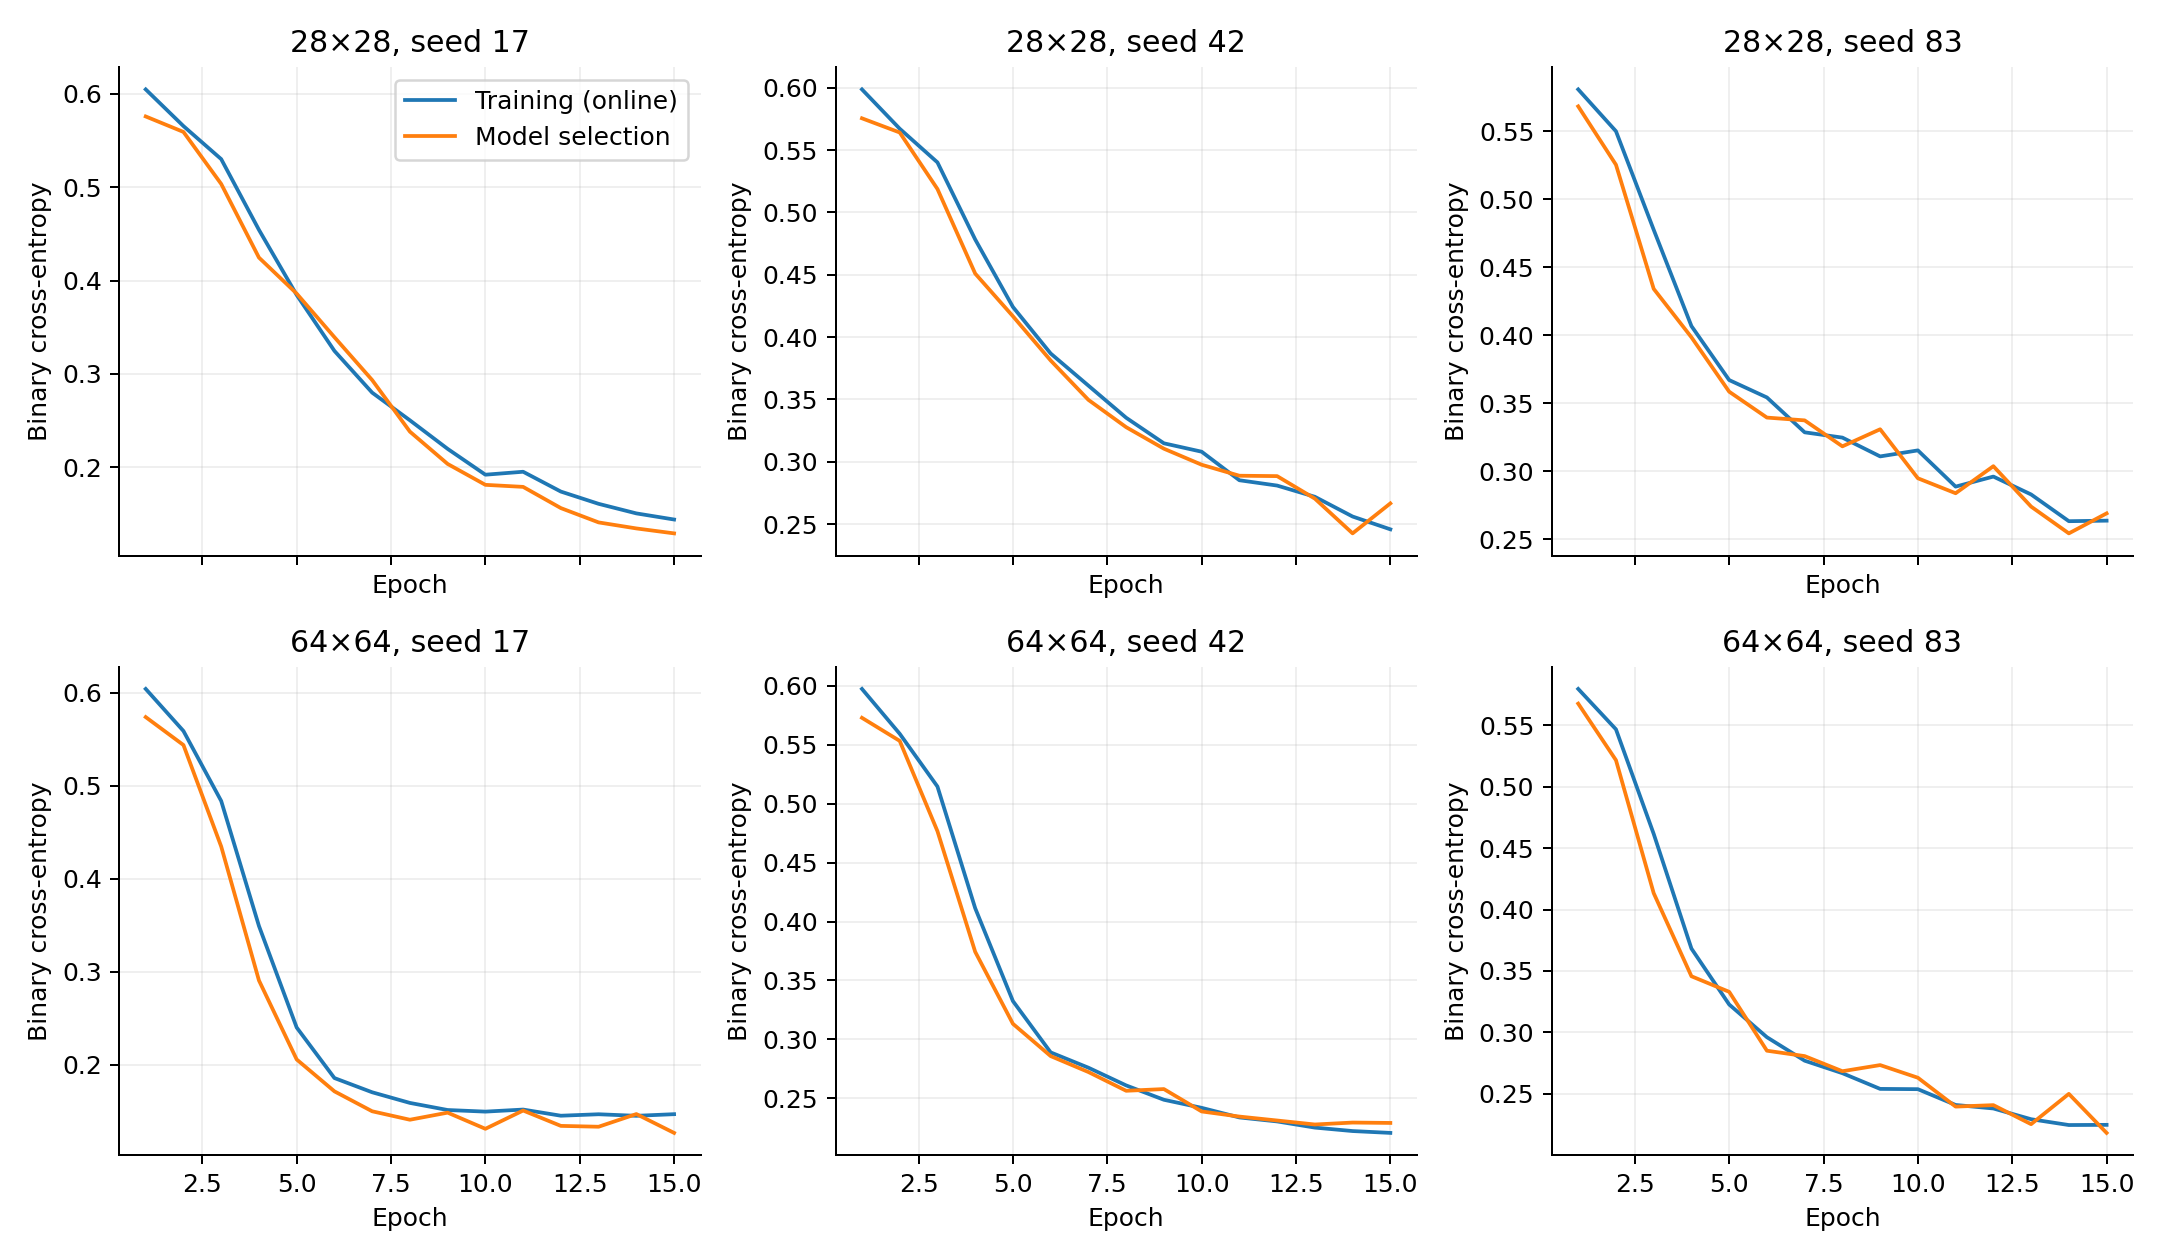

Source data for this figure (header and first rows):
resolution, seed, epoch, training_online_bce, selection_bce
28, 17, 1, 0.6049, 0.5759
28, 17, 2, 0.5656, 0.5593
28, 17, 3, 0.5301, 0.5035
28, 17, 4, 0.4544, 0.4246
28, 17, 5, 0.3846, 0.386
28, 17, 6, 0.3246, 0.3393
28, 17, 7, 0.2799, 0.2934
28, 17, 8, 0.2502, 0.2381
28, 17, 9, 0.2196, 0.2034
28, 17, 10, 0.1919, 0.181
28, 17, 11, 0.1951, 0.1789
28, 17, 12, 0.1738, 0.1561
28, 17, 13, 0.1607, 0.1408
28, 17, 14, 0.1504, 0.1343
28, 17, 15, 0.1439, 0.129
28, 42, 1, 0.5986, 0.5755
28, 42, 2, 0.5671, 0.5641
28, 42, 3, 0.5401, 0.5187
28, 42, 4, 0.4783, 0.4509
28, 42, 5, 0.4241, 0.4167
28, 42, 6, 0.3868, 0.3812
28, 42, 7, 0.361, 0.3496
28, 42, 8, 0.3353, 0.3277
28, 42, 9, 0.3148, 0.3105
28, 42, 10, 0.3081, 0.2976
28, 42, 11, 0.2852, 0.2888
28, 42, 12, 0.2809, 0.2885
28, 42, 13, 0.2719, 0.2704
28, 42, 14, 0.2561, 0.2425
28, 42, 15, 0.2458, 0.2666
28, 83, 1, 0.5808, 0.5683
28, 83, 2, 0.55, 0.5253
28, 83, 3, 0.4775, 0.434
28, 83, 4, 0.4067, 0.3984
28, 83, 5, 0.367, 0.3584
28, 83, 6, 0.3542, 0.3393
28, 83, 7, 0.3285, 0.3373
28, 83, 8, 0.3246, 0.3182
28, 83, 9, 0.3108, 0.3307
28, 83, 10, 0.3152, 0.2947
28, 83, 11, 0.2886, 0.2837
28, 83, 12, 0.2959, 0.3036
28, 83, 13, 0.2828, 0.2739
28, 83, 14, 0.2631, 0.2542
28, 83, 15, 0.2635, 0.2689
64, 17, 1, 0.6041, 0.5738
64, 17, 2, 0.5588, 0.5438
64, 17, 3, 0.4836, 0.4346
64, 17, 4, 0.3492, 0.2906
64, 17, 5, 0.2399, 0.2055
64, 17, 6, 0.1855, 0.1712
64, 17, 7, 0.1702, 0.1498
64, 17, 8, 0.1588, 0.1407
64, 17, 9, 0.1511, 0.1483
64, 17, 10, 0.1494, 0.1309
64, 17, 11, 0.1516, 0.1506
64, 17, 12, 0.145, 0.134
64, 17, 13, 0.1466, 0.1331
64, 17, 14, 0.1449, 0.1468
64, 17, 15, 0.1466, 0.1265
... 30 more rows
